Dataset: cropped (GitHub, colbytse/MRI-image-classification). Classes: neg, pos.

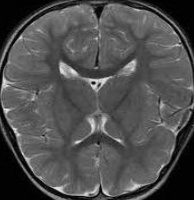
Label: neg

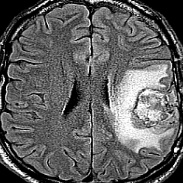
Label: pos

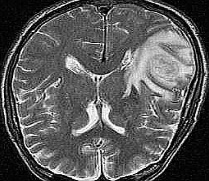
Label: pos

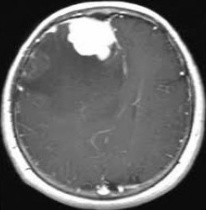
Label: pos

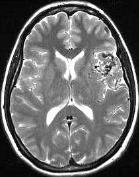
Label: neg
